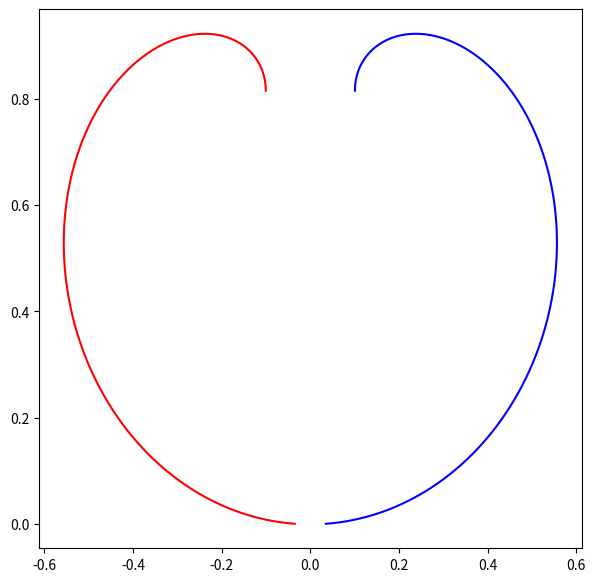

Python code for this plot:
########################################################################
# Pyhton code for the shape calculation of axissymettric vesicles      #
# written by Felix Frey, TU Delft, 2021-2022, following the paper by   #
# Christ, Simon, et al. "Active shape oscillations of giant vesicles   #
# with cyclic closure and opening of membrane necks."                  #
# Soft Matter 17.2 (2021): 319-330.                                    
########################################################################

from math import gamma
from re import X
import numpy as np
from scipy.integrate import solve_ivp
import matplotlib.pyplot as plt
from scipy.interpolate import InterpolatedUnivariateSpline
from scipy.optimize import least_squares

# integrate 6 ODEs

# S50 from christ
# A4 from frey idema
# 1 pietro's calculation
def DPsi_DS(omega,u):
    return omega*u

# S51
# A5 from frey idema
# 2 from pietro (radius=x)
def DU_DS(omega,psi,u,x,k,gamma):
    a1= - u/x*np.cos(psi)
    a2=(np.sin(psi)*np.cos(psi))/x**2
    a3=(np.sin(psi)*gamma)/(2*np.pi*x*k)
    return omega*(a1+a2+a3)

# S53
# A6 
# 3 from Pietro
def DGamma_DS(omega,u,psi,x,k,sigma):
    a1=np.pi*k*(u**2-np.sin(psi)**2/x**2)
    a2=2*np.pi*sigma*k
    return omega*(a1+a2)

# S49
# A3 from frey idema
# 4 from Pietro
def DX_DS(omega,psi):
    return omega*np.cos(psi)


def South_X(s,omega,u0):    
    x1=omega
    x3=-omega**3*u0**2
    return x1*s+1/6*x3*s**3
# S68 
def South_Psi(s,omega,u0,sigma):
    psi1=omega*u0
    psi3=omega**3*(3*sigma*u0-2*u0**3)
    return psi1*s+1/6*psi3*s**3
# S72
def South_U(s,omega,u0,sigma):
    return u0+1/2*omega**2*0.5*(3*u0*sigma-2*u0**3)*s**2
# S73
def South_Gamma(s,omega,u0,sigma,k):
    gamma1=omega*(2 * np.pi * sigma * k)
    gamma3=4/3 * np.pi * k * u0 *omega**3*(3 * sigma * u0 - 2*u0**3)
    return gamma1*s+1/6*gamma3*s**3


def InitialArcLength(p):
    # this function finds the minimimum length s_init to not have a divergence in x(s).
    omega=p[0]
    u0=p[1]
    threshold=0.035#changed from 0.01 to make the code more stable (because you are more far from evaluating x in s=n*delta_s)
    # threshold = 0.1

    n=1
    delta_s=0.0001
    while(True):
        if South_X(n*delta_s,omega,u0)>threshold:
            break
        else:
            n+=1
    return n*delta_s        



# calculate the initial values at the south pole
def InitialValues(s_init,p):
    # also in felix example the U values is not that close to zero but more close to unity
    
    omega=p[0]
    u0=p[1]
    sigma=p[2]
    k=p[3]

    return [South_Psi(s_init,omega,u0,sigma),
            South_U(s_init,omega,u0,sigma),
            South_Gamma(s_init,omega,u0,sigma,k),
            South_X(s_init,omega,u0),
            ]



# integrate ODEs  
# this is the system of equation to integrate  
def ShapeIntegrator(s,z,omega,sigma):
    psi,u,gamma,x = z #indepedent variables
    k=1
    # return [DPsi_DS(omega,u),
    #        DU_DS(omega,psi,u,x,k,gamma),
    #        DGamma_DS(omega,u,psi,x,k,sigma),
    #        DX_DS(omega,psi),
    #        DA_DS(omega,x),
    #        DV_DS(omega,x,psi)]
    return [DPsi_DS(omega,u),
           DU_DS(omega,psi,u,x,k,gamma),
           DGamma_DS(omega,u,psi,x,k,sigma),
           DX_DS(omega,psi),
           ]

# Jacobian of the shape equations
def ShapeJacobian(s,z,omega,sigma):
    # x,psi,u,gamma,area=z #indepedent variables ma sei proprio un leso
    psi,u,gamma,x = z #indepedent variables

    k=1
    a12 = omega
    a11,a13,a14,a15,a16=0,0,0,0,0
    
    a21 = omega * (u / x * np.sin(psi) + 1 / x**2 * np.cos(psi)**2 - np.sin(psi)**2 / x**2 * gamma / (2 * np.pi * k * x) * np.cos(psi)) # dudpsi
    a22 = -omega/x*np.cos(psi) # dudu
    a23 = omega*np.sin(psi)/(2*k*np.pi*x) # dudgamma
    a24 = omega * (u / x**2 * np.cos(psi) - 2 * np.cos(psi) * np.sin(psi) / x**3 - gamma * np.sin(psi) / (2 * np.pi * k * x**2)) # dudx
    a25,a26=0,0
    
    a31 = omega*(-np.pi*k*np.cos(psi)/x**2) # dgammadpsi
    a32 = omega*np.pi*k*2*u # dgammadu
    a34 = 2*omega*np.pi*k*np.sin(psi)/x**3 # dgammadx
    a33,a35,a36 = 0,0,0
    
    a41 = -omega*np.sin(psi) # dxdpsi
    a42,a43,a44,a45,a46 = 0,0,0,0,0
    
    a54 = omega # dAdx
    a51,a52,a53,a55,a56 = 0,0,0,0,0
    
    a61=3/4*omega*x**2*np.cos(psi) # dVdpsi
    a64 =3/2*omega*x*np.sin(psi) #dVdx 
    a62,a63,a65,a66 = 0,0,0,0

    # return np.array([[a11,a12,a13,a14,a15,a16],
    #                 [a21,a22,a23,a24,a25,a26],
    #                 [a31,a32,a33,a34,a35,a36],
    #                 [a41,a42,a43,a44,a45,a46],
    #                 [a51,a52,a53,a54,a55,a56],
    #                 [a61,a62,a63,a64,a65,a66]])
    
    return np.array([[a11,a12,a13,a14],
                    [a21,a22,a23,a24],
                    [a31,a32,a33,a34],
                    [a41,a42,a43,a44],
                    ])

# calculate residuals
def Residuales(parameters,boundary_conditions):
    k=1
    omega,sigma,u0 = parameters 
    # print(f"free params:{parameters}")
    # calculate initial arc length
    s_init=InitialArcLength((omega,u0))
    
    # calculate initial values
    z_init=InitialValues(s_init,(omega,u0,sigma,k))
    # print(f"approx init values:{z_init}")
    
    # evaluation points for the solution
    s=np.linspace(s_init,omega,1000)

    sol=solve_ivp(ShapeIntegrator, t_span=[s_init,omega], y0=z_init,jac=ShapeJacobian,args=(omega,sigma),t_eval=s,method='Radau') 
    
    # sol=solve_ivp(ShapeIntegrator, t_span=[s_init,omega], y0=z_init,jac=ShapeJacobian,args=(omega,sigma),t_eval=s,method='RK23',max_step=0.001) 
    # print(sol)
    # print(sol.t.shape)
    
    # if sol.status==-1:
    # #     # raise ValueError('error in integration')
    # #     raise Warning('error in integration')
    #     return 'error in integration'
    
    z_fina_num=sol.y[:,-1]
    psif,uf,xf = boundary_conditions
     
    psi=z_fina_num[0]-boundary_conditions[0]
    u=z_fina_num[1]-boundary_conditions[1]  
    # gamma=z_fina_num[2]-boundary_conditions[1]  
    x=z_fina_num[3]-boundary_conditions[2]
    res = psi**2+u**2+x**2
    
    print(f"Omega: {omega:.5f}  Sigma: {sigma:.5f}  u0: {u0:.5f}  Err:{res:.3g}")
    return [psi,u,x]


def ShapeCalculator(parameters):
    omega,sigma,u0 = parameters 
    k=1

    s_init=InitialArcLength((omega,u0))
    print(f"s_init:{s_init}")

    z_init=InitialValues(s_init,(omega,u0,sigma,k))
    s=np.linspace(s_init,omega,1000)
    sol=solve_ivp(ShapeIntegrator, t_span=[s_init,omega], y0=z_init,jac=ShapeJacobian,args=(omega,sigma),t_eval=s,method='Radau') 
    return sol

def ZCoordinate(paras,psi,s):
    omega,u0,sigma=paras

    f=InterpolatedUnivariateSpline(s, omega*np.sin(psi), k=1)  # k=1 gives linear interpolation
    z=np.array([])

    for s_max in s:
        z=np.append(z, f.integral(s[0], s_max))
    return z


############################################################
############## main function ###############################
############################################################

def main():
    ###### constitutive relations
    Rparticle= 3
    Rvesicle = 30.0
    rpa = Rparticle / Rvesicle
   
    # wrapping angle
    phi = np.pi/2 
        
    ###### free parameters initial values
    omega = 1.255
    sigma = 0.59
    u0 = 1.77

    ###### Boundary conditions
    psistar = np.pi + phi
    ustar = 1/rpa
    xstar=rpa*np.sin(phi)
    
    #### check on xstar value
    if xstar < 0.035:
        print(f"xstar:{xstar}") 
        raise ValueError('xstar too small, can lead to divergences')
    else:
        print(f"xstar:{xstar}") 
        
    boundary_conditions =  [psistar,ustar,xstar]
    print(f"boundary_conditions:{boundary_conditions}")
    free_params_extended = [omega,sigma,u0]
   
    # shoting algorithm and solver
    result = least_squares(Residuales,free_params_extended,args=([boundary_conditions]),method='lm',verbose=1)
   
       
    best_parameters = result.x
    sol = ShapeCalculator(best_parameters)
    z=ZCoordinate(best_parameters,sol.y[0],sol.t)
    fig=plt.figure(figsize=(7,7))
    sub1=fig.add_subplot(111)
    sub1.plot(sol.y[3],z,'b-')
    sub1.plot(-sol.y[3],z,'r-')
    plt.show()
   
      
# Execute the main function only if the script is run directly
if __name__ == "__main__":
    main()
